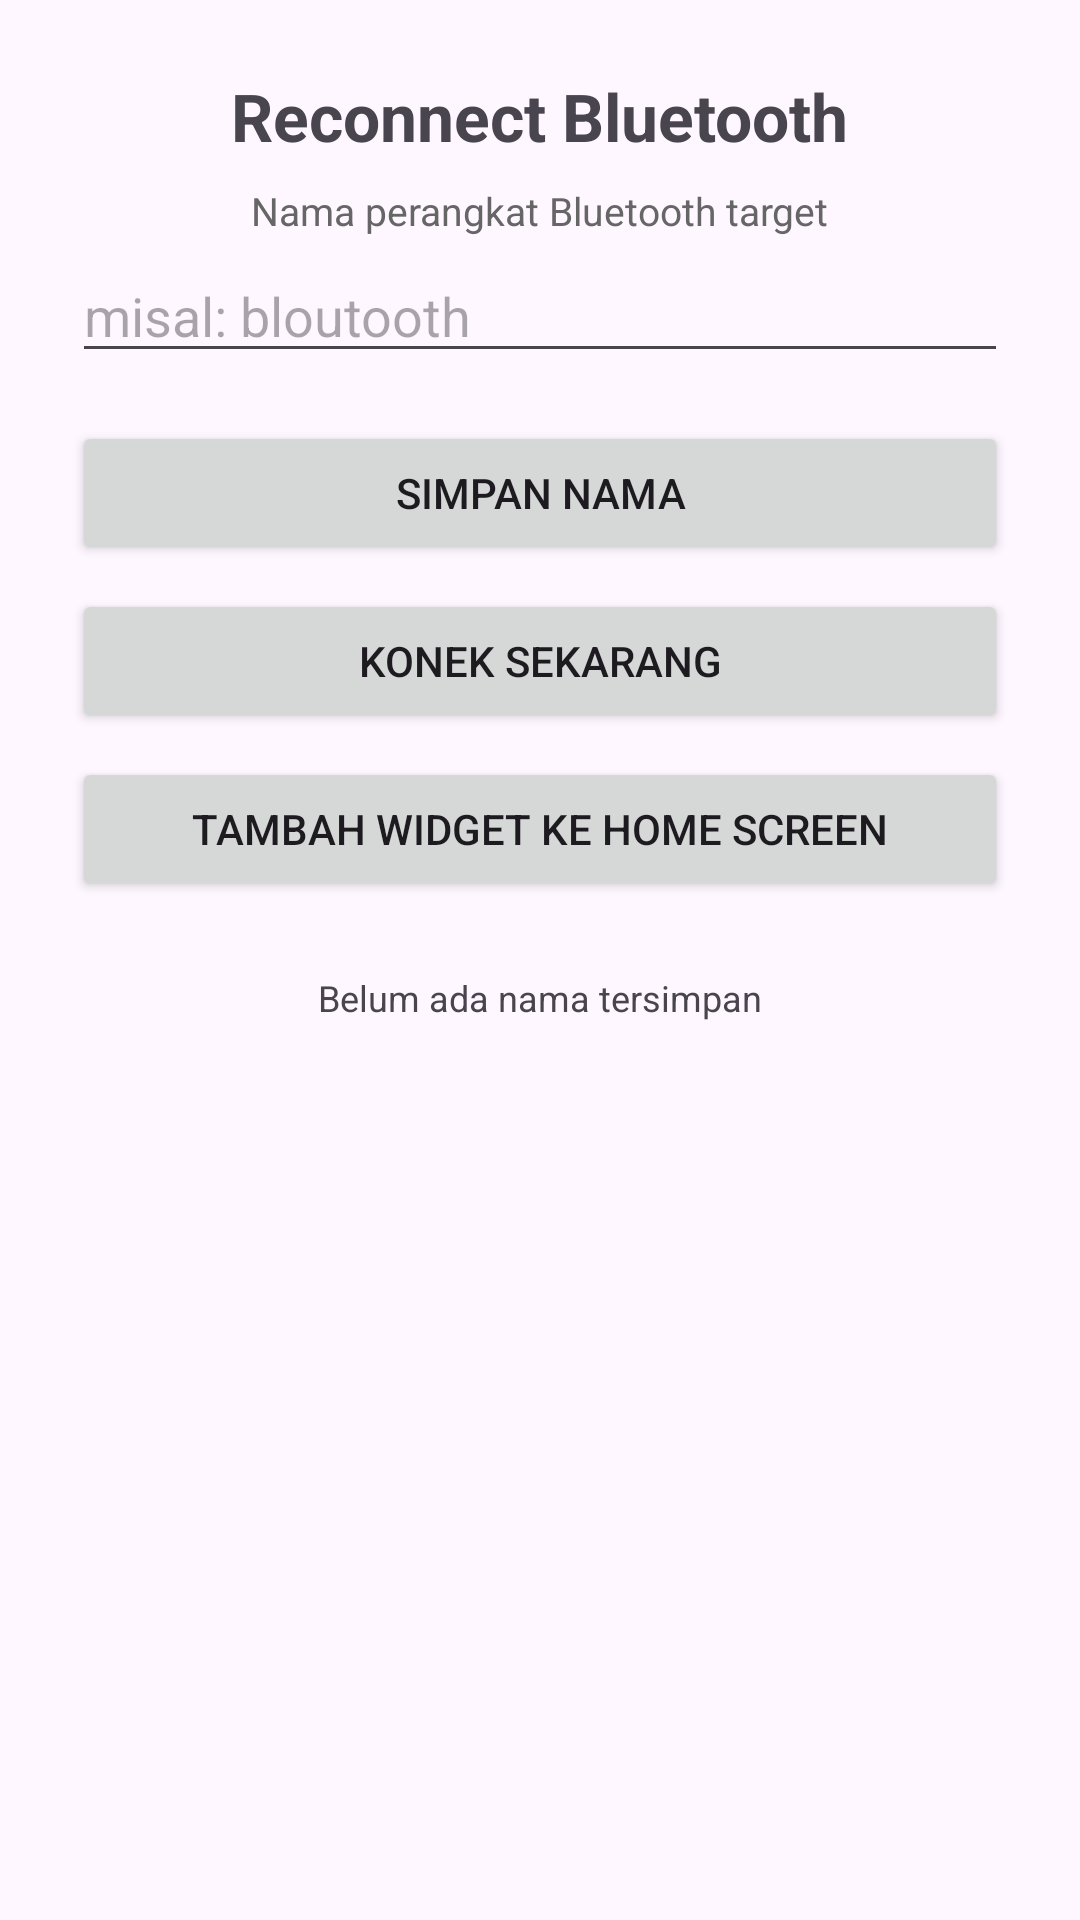

The Android layout XML behind this screen, and the referenced resources:
<!-- AndroidManifest.xml: application theme Theme.Material3.DayNight -->
<!-- res/layout/activity_main.xml -->
<?xml version="1.0" encoding="utf-8"?>
<LinearLayout xmlns:android="http://schemas.android.com/apk/res/android"
    android:layout_width="match_parent"
    android:layout_height="match_parent"
    android:orientation="vertical"
    android:padding="24dp"
    android:gravity="center_horizontal">

    <TextView
        android:layout_width="wrap_content"
        android:layout_height="wrap_content"
        android:text="Reconnect Bluetooth"
        android:textSize="22sp"
        android:textStyle="bold"
        android:layout_marginBottom="8dp"/>

    <TextView
        android:layout_width="wrap_content"
        android:layout_height="wrap_content"
        android:text="Nama perangkat Bluetooth target"
        android:textSize="13sp"
        android:textColor="#666"
        android:layout_marginBottom="4dp"/>

    <EditText
        android:id="@+id/etName"
        android:layout_width="match_parent"
        android:layout_height="wrap_content"
        android:hint="misal: bloutooth"
        android:inputType="textNoSuggestions"
        android:maxLines="1"
        android:layout_marginBottom="16dp"/>

    <Button
        android:id="@+id/btnSave"
        android:layout_width="match_parent"
        android:layout_height="wrap_content"
        android:text="Simpan Nama"/>

    <Button
        android:id="@+id/btnConnect"
        android:layout_width="match_parent"
        android:layout_height="wrap_content"
        android:text="Konek Sekarang"
        android:layout_marginTop="8dp"/>

    <Button
        android:id="@+id/btnAddWidget"
        android:layout_width="match_parent"
        android:layout_height="wrap_content"
        android:text="Tambah Widget ke Home Screen"
        android:layout_marginTop="8dp"/>

    <TextView
        android:id="@+id/tvStatus"
        android:layout_width="match_parent"
        android:layout_height="wrap_content"
        android:textSize="12sp"
        android:layout_marginTop="24dp"
        android:gravity="center"
        android:text="Belum ada nama tersimpan"/>

</LinearLayout>
<!-- resources referenced by this layout -->
<resources>

</resources>
